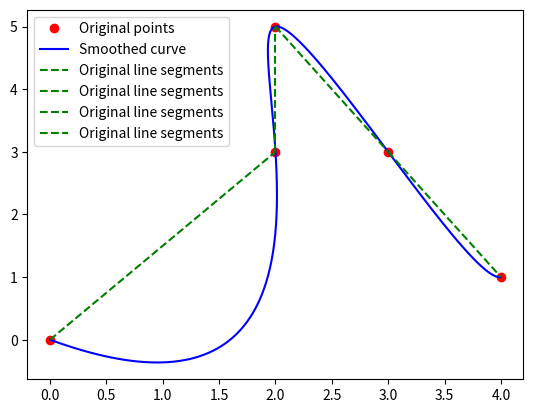

Here is the Python script that generated this plot:
import numpy as np
from scipy import interpolate
import matplotlib.pyplot as plt

x = np.array([0, 2, 2, 3, 4])
y = np.array([0, 3, 5, 3, 1])

# 计算平滑曲线的坐标
tck, u = interpolate.splprep([x, y], s=0)
u_new = np.linspace(u.min(), u.max(), 1000)
x_new, y_new = interpolate.splev(u_new, tck)

# 绘制原始数据点和平滑曲线
plt.plot(x, y, 'ro', label='Original points')
plt.plot(x_new, y_new, 'b-', label='Smoothed curve')

# 绘制原始线段
for i in range(len(x)-1):
    plt.plot([x[i], x[i+1]], [y[i], y[i+1]], 'g--', label='Original line segments')

plt.legend()
plt.show()
